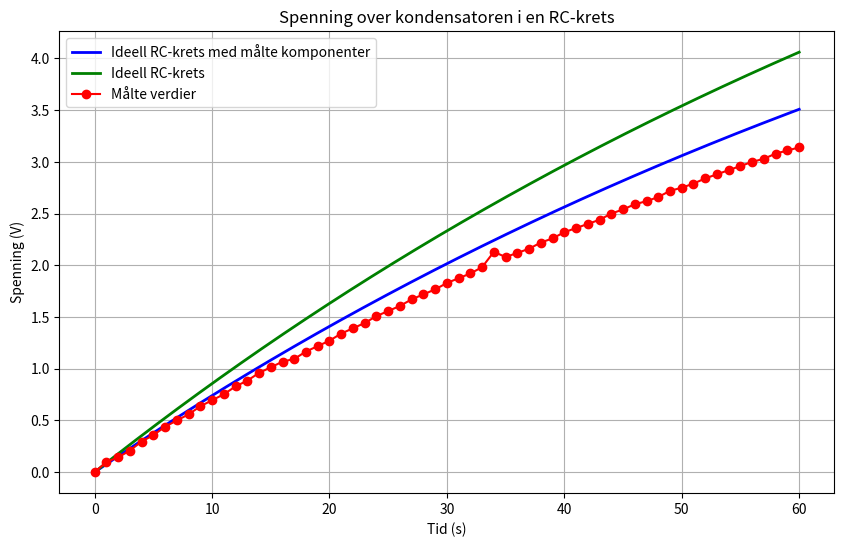

Here is the Python script that generated this plot:
import numpy as np
import matplotlib.pyplot as plt

# Konstantverdier
V_inn_maalt = 7.77  # Spenningen fra batteriet (volt)
R_maalt = 0.999*10**6  # Motstanden (ohm)
C = 100e-6  # Kapasiteten til kondensatoren (farad)
tau_maalt = R_maalt * C  # Tidskonstanten ved ideell tilpasning av måling

V_inn = 9  #Spenning fra ønsket batteri (volt)
R = 1*10**6 #Ønsket motstand (ohm)
tau = R * C # Tidskontanten ved ideel modell


# Tidsparametere
t_max = 60 # Maksimal tid (sekunder)
dt = 0.01  # Tidsskritt (sekunder)
t = np.arange(0, t_max + dt, dt)  # Tidsvektor

# Beregning av spenningen over kondensatoren (ideell tilpasning av RC-krets)
V_ideal_maalt = V_inn_maalt * (1 - np.exp(-t / tau_maalt))
# Beregning av spenningen over kondensatoren (ideell tilpasning av RC-krets)
V_ideal = V_inn * (1 - np.exp(-t / tau))

# Måledata
maalte_tider = np.arange(0,61)  # Tid i sekunder
maalte_spenninger = np.array([0, 98.7e-3, 143e-3, 0.209, 0.296, 0.358, 0.439, 0.5, 0.559, 0.637, 0.695, 0.753, 0.829, 0.885, 0.959, 1.014, 1.068, 1.095, 1.166, 1.219, 1.271, 1.340, 1.391, 1.442, 1.509, 1.558, 1.607, 1.671, 1.719, 1.767, 1.829, 1.875, 1.921, 1.982, 2.13, 2.08, 2.12, 2.16, 2.22, 2.26, 2.32, 2.36, 2.40, 2.44, 2.50, 2.54, 2.59, 2.62, 2.66, 2.72, 2.75, 2.79, 2.84, 2.88, 2.92, 2.96, 3.00, 3.03, 3.08, 3.11, 3.14])  # Spenning i volt


# Plotting
plt.figure(figsize=(10, 6))
plt.plot(t, V_ideal_maalt, label="Ideell RC-krets med målte komponenter", color="blue", linewidth=2)
plt.plot(t, V_ideal, label="Ideell RC-krets", color="green", linewidth=2)
plt.plot(maalte_tider, maalte_spenninger, linestyle = '-', color="red", marker = "o", label="Målte verdier", zorder=5)

# Plotinnstillinger
plt.title("Spenning over kondensatoren i en RC-krets")
plt.xlabel("Tid (s)")
plt.ylabel("Spenning (V)")
plt.legend()
plt.grid(True)
plt.show()

diff_ideel_maalt = 0
diff_ideel = 0
for i in range(len(maalte_spenninger)):
    diff_ideel_maalt += abs(maalte_spenninger[i]-V_inn_maalt * (1 - np.exp(-i / tau_maalt)))
    diff_ideel += abs(maalte_spenninger[i]-V_inn * (1 - np.exp(-i / tau)))

diff_ideel_maalt = diff_ideel_maalt/len(maalte_spenninger)
diff_ideel = diff_ideel/len(maalte_spenninger)
print(diff_ideel_maalt)
print(diff_ideel)
